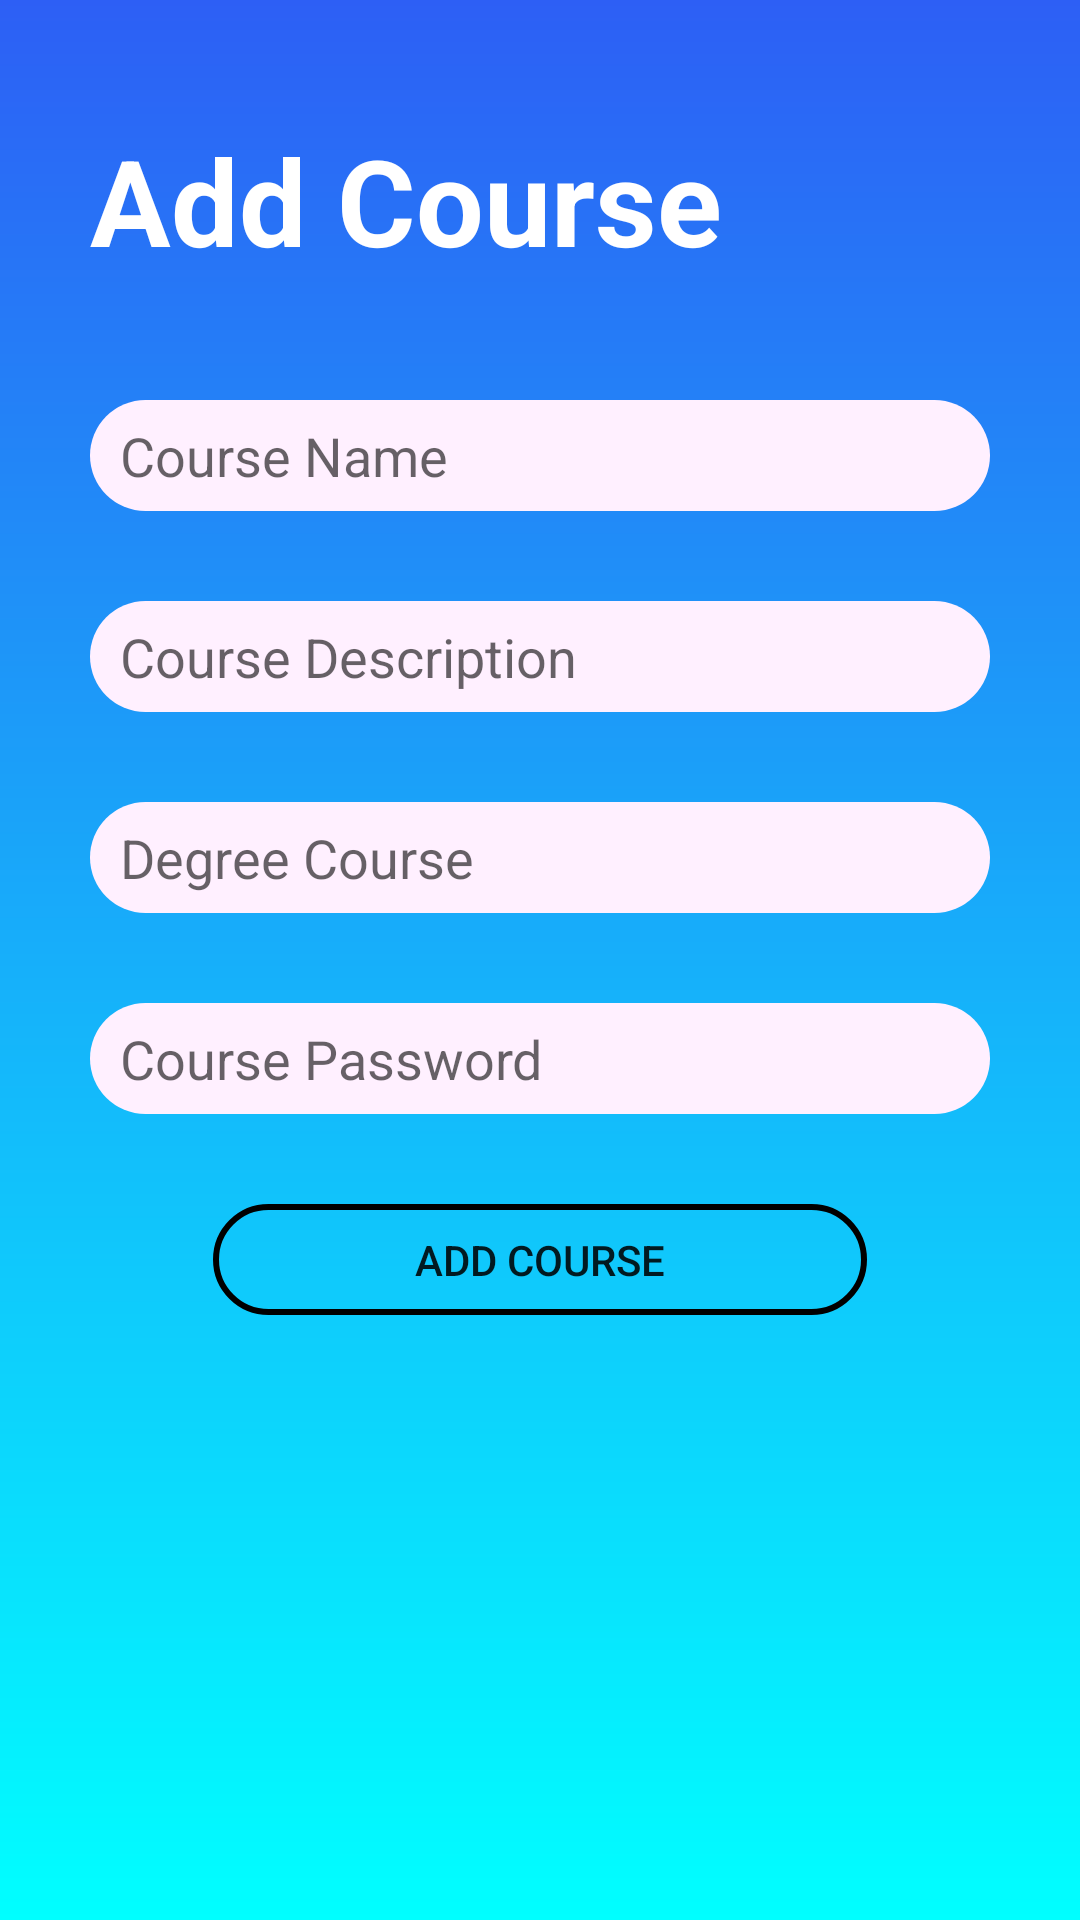

Reconstruct the res/layout file that produces this screen, plus the resources it refers to.
<!-- AndroidManifest.xml: application theme AppTheme -->
<!-- res/layout/fragment_create_course.xml -->
<?xml version="1.0" encoding="utf-8"?>
<LinearLayout xmlns:android="http://schemas.android.com/apk/res/android"
    xmlns:tools="http://schemas.android.com/tools"
    android:layout_width="match_parent"
    android:layout_height="match_parent"
    tools:context=".CreateCourseFragment"
    android:orientation="vertical"
    android:background="@drawable/bg_gradient">

    <TextView
        android:id="@+id/aggiungicorsotext"
        android:layout_width="match_parent"
        android:layout_height="wrap_content"
        android:layout_marginLeft="30dp"
        android:layout_marginTop="40dp"
        android:text="@string/AddCourse"
        android:textColor="#FFFFFF"
        android:textSize="40sp"
        android:textStyle="bold"
        />

    <EditText
        android:id="@+id/nomecorsotext"
        android:layout_width="300dp"
        android:layout_height="37dp"
        android:layout_gravity="center_horizontal"
        android:ems="10"
        android:hint="@string/CourseName"
        android:background="@drawable/rounded_textbox"
        android:layout_marginTop="40dp"
        android:paddingLeft="10dp"/>


    <EditText
        android:id="@+id/descrizionecorsotext"
        android:layout_width="300dp"
        android:layout_height="37dp"
        android:layout_gravity="center_horizontal"
        android:ems="10"
        android:hint="@string/CourseDescription"
        android:background="@drawable/rounded_textbox"
        android:layout_marginTop="30dp"
        android:paddingLeft="10dp"/>

    <EditText
        android:id="@+id/cdltext"
        android:layout_width="300dp"
        android:layout_height="37dp"
        android:layout_gravity="center_horizontal"
        android:ems="10"
        android:hint="@string/DegreeCourse"
        android:background="@drawable/rounded_textbox"
        android:layout_marginTop="30dp"
        android:paddingLeft="10dp"/>


    <EditText
        android:id="@+id/chiavecorsotext"
        android:layout_width="300dp"
        android:layout_height="37dp"
        android:layout_gravity="center_horizontal"
        android:ems="10"
        android:hint="@string/CoursePwd"
        android:background="@drawable/rounded_textbox"
        android:layout_marginTop="30dp"
        android:paddingLeft="10dp"/>


    <Button
        android:id="@+id/creacorsobutton"
        android:layout_width="218dp"
        android:layout_height="37dp"
        android:layout_gravity="center_horizontal"
        android:text="@string/AddCourse"
        android:background="@drawable/rounded_button"
        android:layout_marginTop="30dp"/>



</LinearLayout>
<!-- resources referenced by this layout -->
<resources>
  <!-- drawable bg_gradient (drawable) -->
  <?xml version="1.0" encoding="UTF-8"?>
  <shape xmlns:android="http://schemas.android.com/apk/res/android" android:shape="rectangle" >
  
      <gradient
          android:angle="90"
  
          android:endColor="#2D5FF5"
          android:startColor="#00FFFF"
          android:type="linear" />
  
      <corners
          android:radius="0dp"/>
  
  </shape>
  <!-- drawable rounded_button (drawable) -->
  <?xml version="1.0" encoding="utf-8"?>
  <shape xmlns:android="http://schemas.android.com/apk/res/android"
      android:shape="rectangle">
      <solid android:color="@android:color/transparent"/>
      <stroke android:width="2dp"/>
      <corners android:radius="50dp"/>
  </shape>
  <!-- drawable rounded_textbox (drawable) -->
  <?xml version="1.0" encoding="utf-8"?>
  <shape xmlns:android="http://schemas.android.com/apk/res/android"
      android:shape="rectangle">
      <solid android:color="#FFF0FF"/>
      <corners android:radius="25dp"/>
  
  
  </shape>
  <string name="AddCourse">Add Course</string>
  <string name="CourseDescription">Course Description</string>
  <string name="CourseName">Course Name</string>
  <string name="CoursePwd">Course Password</string>
  <string name="DegreeCourse">Degree Course</string>
  <style name="AppTheme" parent="Theme.AppCompat.Light.NoActionBar">
          
          <item name="colorPrimary">@color/colorPrimary</item>
          <item name="colorPrimaryDark">#2D5FF5</item>
          <item name="colorAccent">@color/colorAccent</item>
  
      </style>
  <!-- not gathered from this repository: default colours our renderer supplied (Android Studio template values) -->
  <color name="colorPrimary">#FF6200EE</color>
  <color name="colorAccent">#FF03DAC5</color>
</resources>
